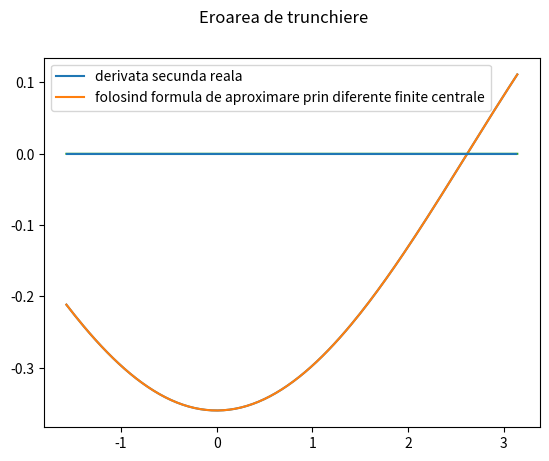

Python code for this plot:
import numpy as np
import matplotlib.pyplot as plt


EPSILON = 1e-5


# clasa ajutatoare
class Interval:
    def __init__(self, minim, maxim):
        self.minim = minim
        self.maxim = maxim

    def __str__(self):
        return f'({self.minim}, {self.maxim})'


def plot(puncte, h, f_, f__, interval: Interval):
    y_real = f_(puncte)
    y_approx = f__(puncte, h)

    plt.suptitle('Aproximarea derivatei a II-a')
    plt.plot(puncte, y_real, label='derivata secunda reala')
    plt.plot(puncte, y_approx, label='folosind formula de aproximare prin diferente finite centrale')
    plt.legend()
    plt.show()

    plt.suptitle('Eroarea de trunchiere')
    plt.plot(puncte, np.abs(y_real - y_approx))
    plt.hlines(EPSILON, xmin=interval.minim, xmax=interval.maxim)
    plt.show()


def eroare_trunchiere():
    return


def ex1():
    # Functia
    f = lambda x : np.cos(-0.6 * x)
    
    # Derivata secunda actuala
    f_ = lambda x : -0.36 * np.cos(0.6 * x)

    # Formula de aproximare prin diferente finite centrale
    f__ = lambda x, h : (f(x + h) - 2 * f(x) + f(x - h)) / h ** 2

    # Interval
    interval = Interval(-np.pi/2, np.pi)

    # Nr de puncte echidistante (ales 155 dupa mai multe incercari)
    N = 155
    puncte = np.linspace(interval.minim, interval.maxim, N+1)

    # diviziune echidistanta cu pasul h
    h = puncte[1] - puncte[0]

    plot(puncte, h, f_, f__, interval)


class Metode:
    DREPTUNGHI = 'dreptunghi'
    TRAPEZ = 'trapez'
    SIMPSON = 'Simpson'


def integrare(f, x, metoda):
    y = f(x)
    h = x[1] - x[0]
    
    # Un dict pt metodele de integrare
    metode = dict(
        dreptunghi=lambda x : 2 * h * np.sum(y[::2]),
        trapez=lambda x : h/2 * (y[0] + 2 * np.sum(y[1:-1]) + y[-1]),
        Simpson=lambda x : h/3 * (y[0] + 4 * np.sum(y[1:-1:2]) + 2 * np.sum(y[1:-2:2]) + y[-1]),
    )

    return metode[metoda](x)


def ex2():
    s = 1.0

    # Functia
    f = lambda x : (np.e ** (-x ** 2 / 2 * s ** 2)) / (s * np.sqrt(2 * np.pi))

    # Interval
    interval = Interval(-10, 10)

    # Nr diviziuni
    N = 10

    # Puncte
    puncte = np.linspace(interval.minim, interval.maxim, N)

    print(f'Integrare prin metoda de cuadratura sumata a dreptunghiului: {integrare(f, puncte, Metode.DREPTUNGHI)}')
    print(f'Integrare prin metoda de cuadratura sumata a trapezului: {integrare(f, puncte, Metode.TRAPEZ)}')
    print(f'Integrare prin metoda de cuadratura sumata Simpson: {integrare(f, puncte, Metode.SIMPSON)}')

ex1()
ex2()
